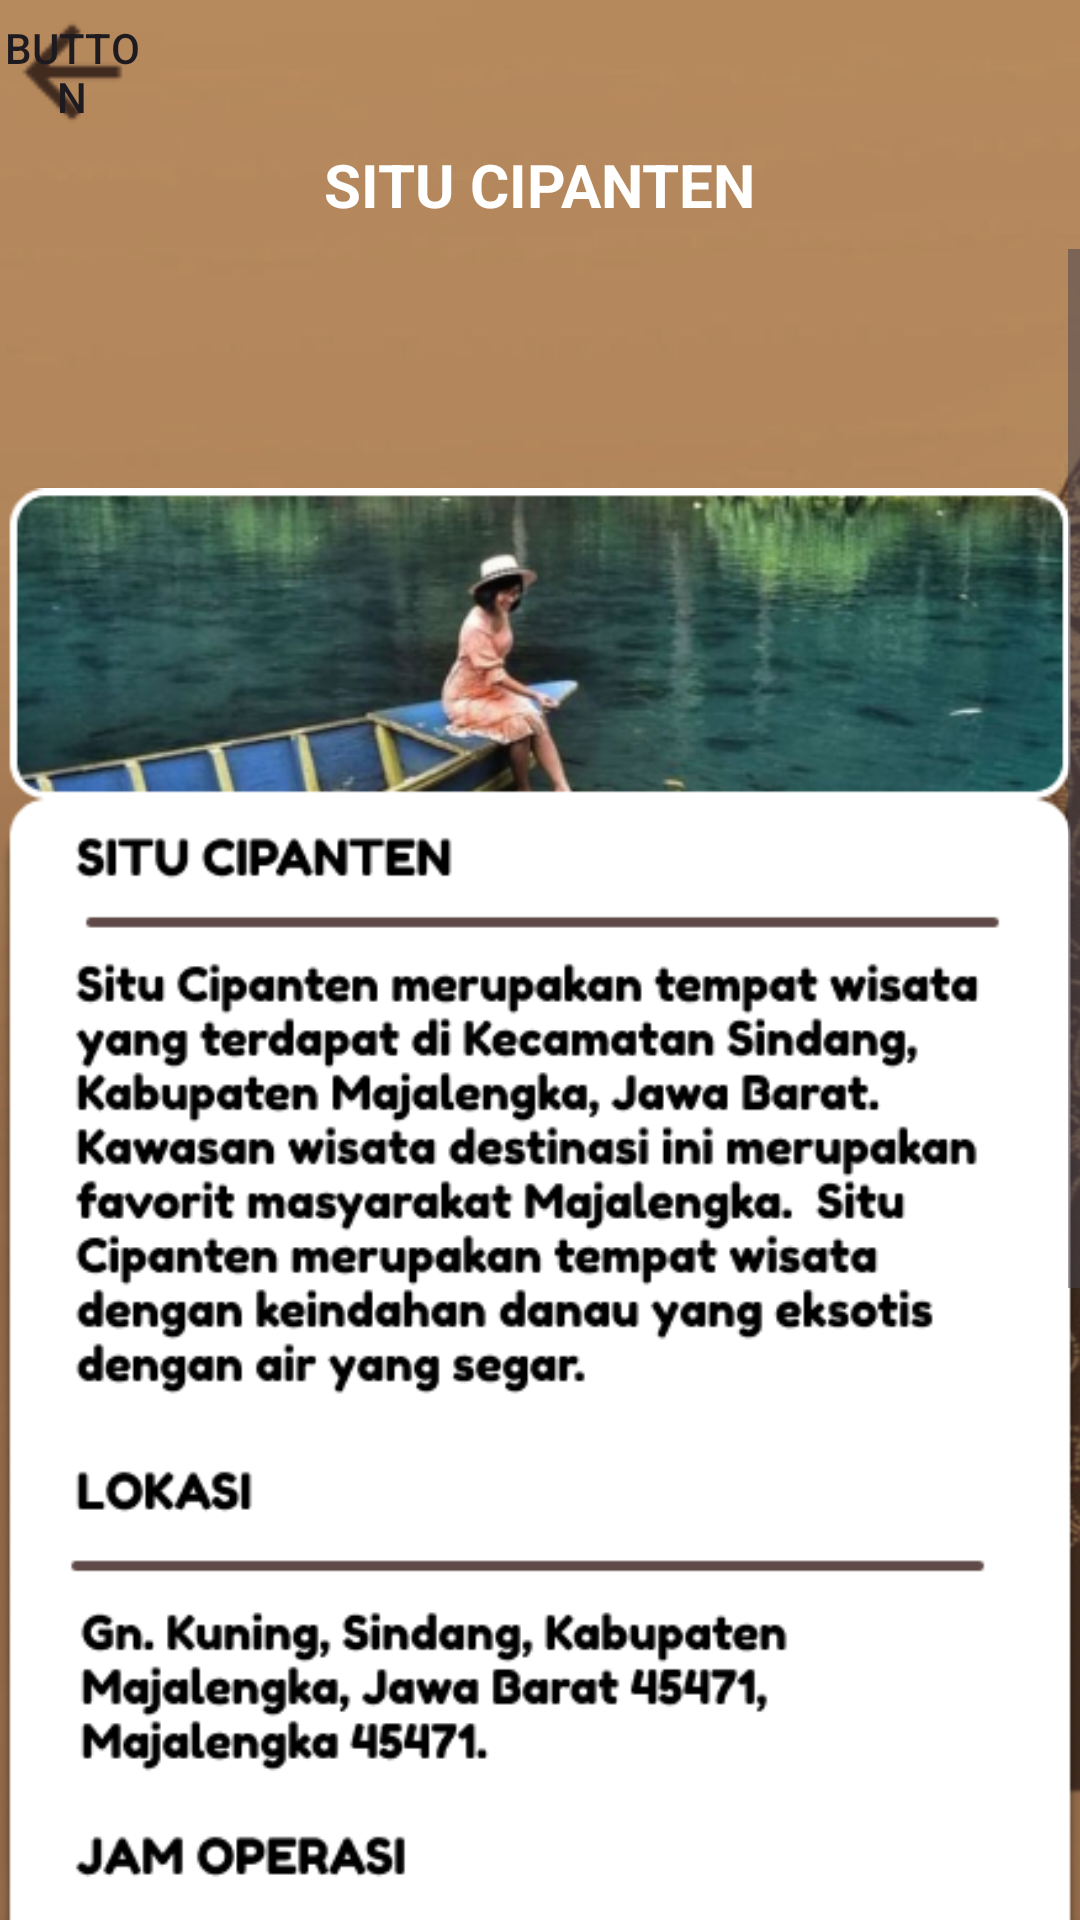

Here is an Android app screen rendered from its layout file. Give the layout XML and the strings, colors and styles it references.
<!-- AndroidManifest.xml: application theme Theme.Projectbp3 -->
<!-- res/layout/activity_wisitu.xml -->
<?xml version="1.0" encoding="utf-8"?>
<LinearLayout xmlns:android="http://schemas.android.com/apk/res/android"
    xmlns:app="http://schemas.android.com/apk/res-auto"
    xmlns:tools="http://schemas.android.com/tools"
    android:layout_width="match_parent"
    android:layout_height="match_parent"
    android:orientation="vertical"
    android:background="@drawable/bg">

    <Button
        android:id="@+id/btnbacksitu"
        android:layout_width="48dp"
        android:layout_height="48dp"
        android:text="Button"
        android:layout_gravity="left"
        android:background="@drawable/arrow_back"
        android:foreground="@drawable/arrow_back" />

    <LinearLayout
        android:layout_width="match_parent"
        android:layout_height="match_parent"
        android:orientation="vertical">

        <TextView
            android:id="@+id/textView7"
            android:layout_width="wrap_content"
            android:layout_height="wrap_content"
            android:layout_gravity="center"
            android:layout_marginBottom="8dp"
            android:text="SITU CIPANTEN"
            android:textColor="@color/white"
            android:textSize="20dp"
            android:textStyle="bold" />

        <ScrollView
            android:layout_width="match_parent"
            android:layout_height="wrap_content">

            <LinearLayout
                android:layout_width="match_parent"
                android:layout_height="wrap_content"
                android:orientation="vertical">

                <ImageView
                    android:id="@+id/imageView8"
                    android:layout_width="match_parent"
                    android:layout_height="wrap_content"
                    app:srcCompat="@drawable/cipanten" />

            </LinearLayout>
        </ScrollView>

    </LinearLayout>

</LinearLayout>
<!-- resources referenced by this layout -->
<resources>
  <color name="white">#FFFFFFFF</color>
  <!-- drawable arrow_back: png bitmap (drawable, 553 bytes) -->
  <!-- drawable bg: png bitmap (drawable, 242001 bytes) -->
  <!-- drawable cipanten: png bitmap (drawable, 139807 bytes) -->
  <style name="Theme.Projectbp3" parent="Base.Theme.Projectbp3" />
  <style name="Base.Theme.Projectbp3" parent="Theme.Material3.DayNight.NoActionBar">
          <item name="colorPrimaryVariant">@color/light_brown</item>
      </style>
  <color name="light_brown">#c3945f</color>
</resources>
